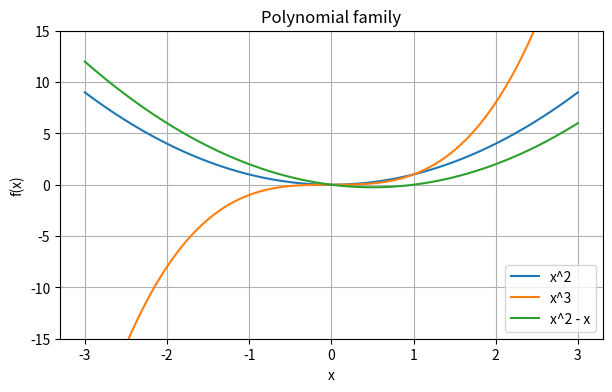
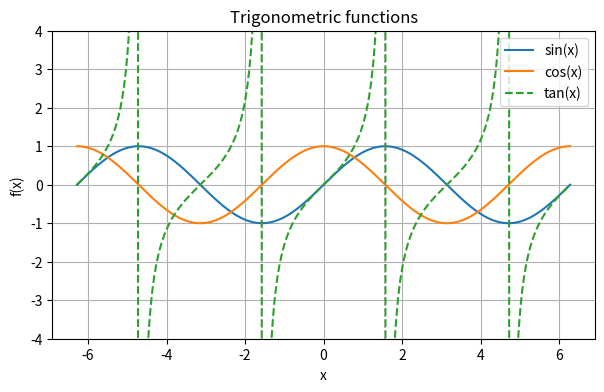
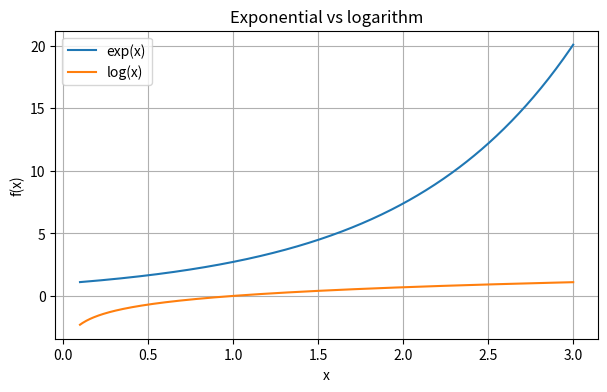
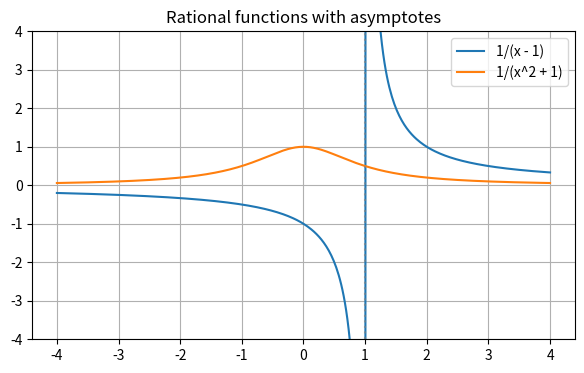
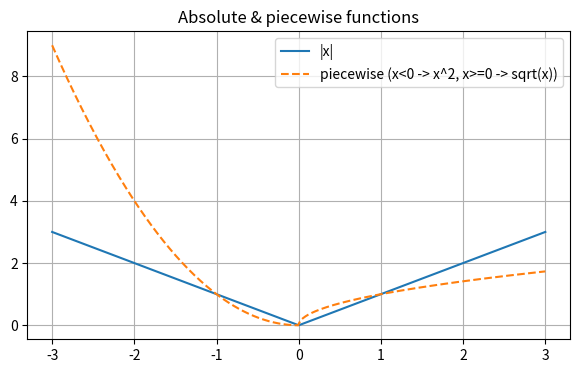

These figures' Python source, in order:
from pathlib import Path
import numpy as np
import matplotlib
matplotlib.use("Agg")
import matplotlib.pyplot as plt

assets_dir = Path("assets/figures")
assets_dir.mkdir(parents=True, exist_ok=True)

x = np.linspace(-3.0, 3.0, 400)
polys = {
    "x^2": x ** 2,
    "x^3": x ** 3,
    "x^2 - x": x ** 2 - x,
}
fig, ax = plt.subplots(figsize=(7, 4))
for label, values in polys.items():
    ax.plot(x, values, label=label)
ax.set_title("Polynomial family")
ax.set_ylim(-15, 15)
ax.set_xlabel("x")
ax.set_ylabel("f(x)")
ax.legend()
ax.grid(True)
fig.savefig(assets_dir / "gallery_polynomials.png", dpi=150, bbox_inches="tight")
plt.close(fig)

x = np.linspace(-2 * np.pi, 2 * np.pi, 600)
fig, ax = plt.subplots(figsize=(7, 4))
ax.plot(x, np.sin(x), label="sin(x)")
ax.plot(x, np.cos(x), label="cos(x)")
ax.plot(x, np.tan(x), label="tan(x)", linestyle="--")
ax.set_ylim(-4, 4)
for n in [-np.pi / 2, np.pi / 2]:
    ax.axvline(n, color="gray", linestyle=":" , alpha=0.6)
ax.set_title("Trigonometric functions")
ax.set_xlabel("x")
ax.set_ylabel("f(x)")
ax.legend()
ax.grid(True)
fig.savefig(assets_dir / "gallery_trig.png", dpi=150, bbox_inches="tight")
plt.close(fig)

x = np.linspace(0.1, 3.0, 400)
fig, ax = plt.subplots(figsize=(7, 4))
ax.plot(x, np.exp(x), label="exp(x)")
ax.plot(x, np.log(x), label="log(x)")
ax.set_title("Exponential vs logarithm")
ax.set_xlabel("x")
ax.set_ylabel("f(x)")
ax.legend()
ax.grid(True)
fig.savefig(assets_dir / "gallery_exp_log.png", dpi=150, bbox_inches="tight")
plt.close(fig)

x = np.linspace(-4.0, 4.0, 400)
fig, ax = plt.subplots(figsize=(7, 4))
ax.plot(x, 1 / (x - 1), label="1/(x - 1)")
ax.plot(x, 1 / (x ** 2 + 1), label="1/(x^2 + 1)")
ax.set_ylim(-4, 4)
ax.axvline(1, color="gray", linestyle=":" , alpha=0.6)
ax.set_title("Rational functions with asymptotes")
ax.legend()
ax.grid(True)
fig.savefig(assets_dir / "gallery_rational.png", dpi=150, bbox_inches="tight")
plt.close(fig)

x = np.linspace(-3.0, 3.0, 400)
fig, ax = plt.subplots(figsize=(7, 4))
ax.plot(x, np.abs(x), label="|x|")
piece = np.where(x < 0, x ** 2, np.sqrt(np.clip(x, 0, None)))
ax.plot(x, piece, label="piecewise (x<0 -> x^2, x>=0 -> sqrt(x))", linestyle="--")
ax.set_title("Absolute & piecewise functions")
ax.legend()
ax.grid(True)
fig.savefig(assets_dir / "gallery_piecewise.png", dpi=150, bbox_inches="tight")
plt.close(fig)
print("Gallery figures generated.")
